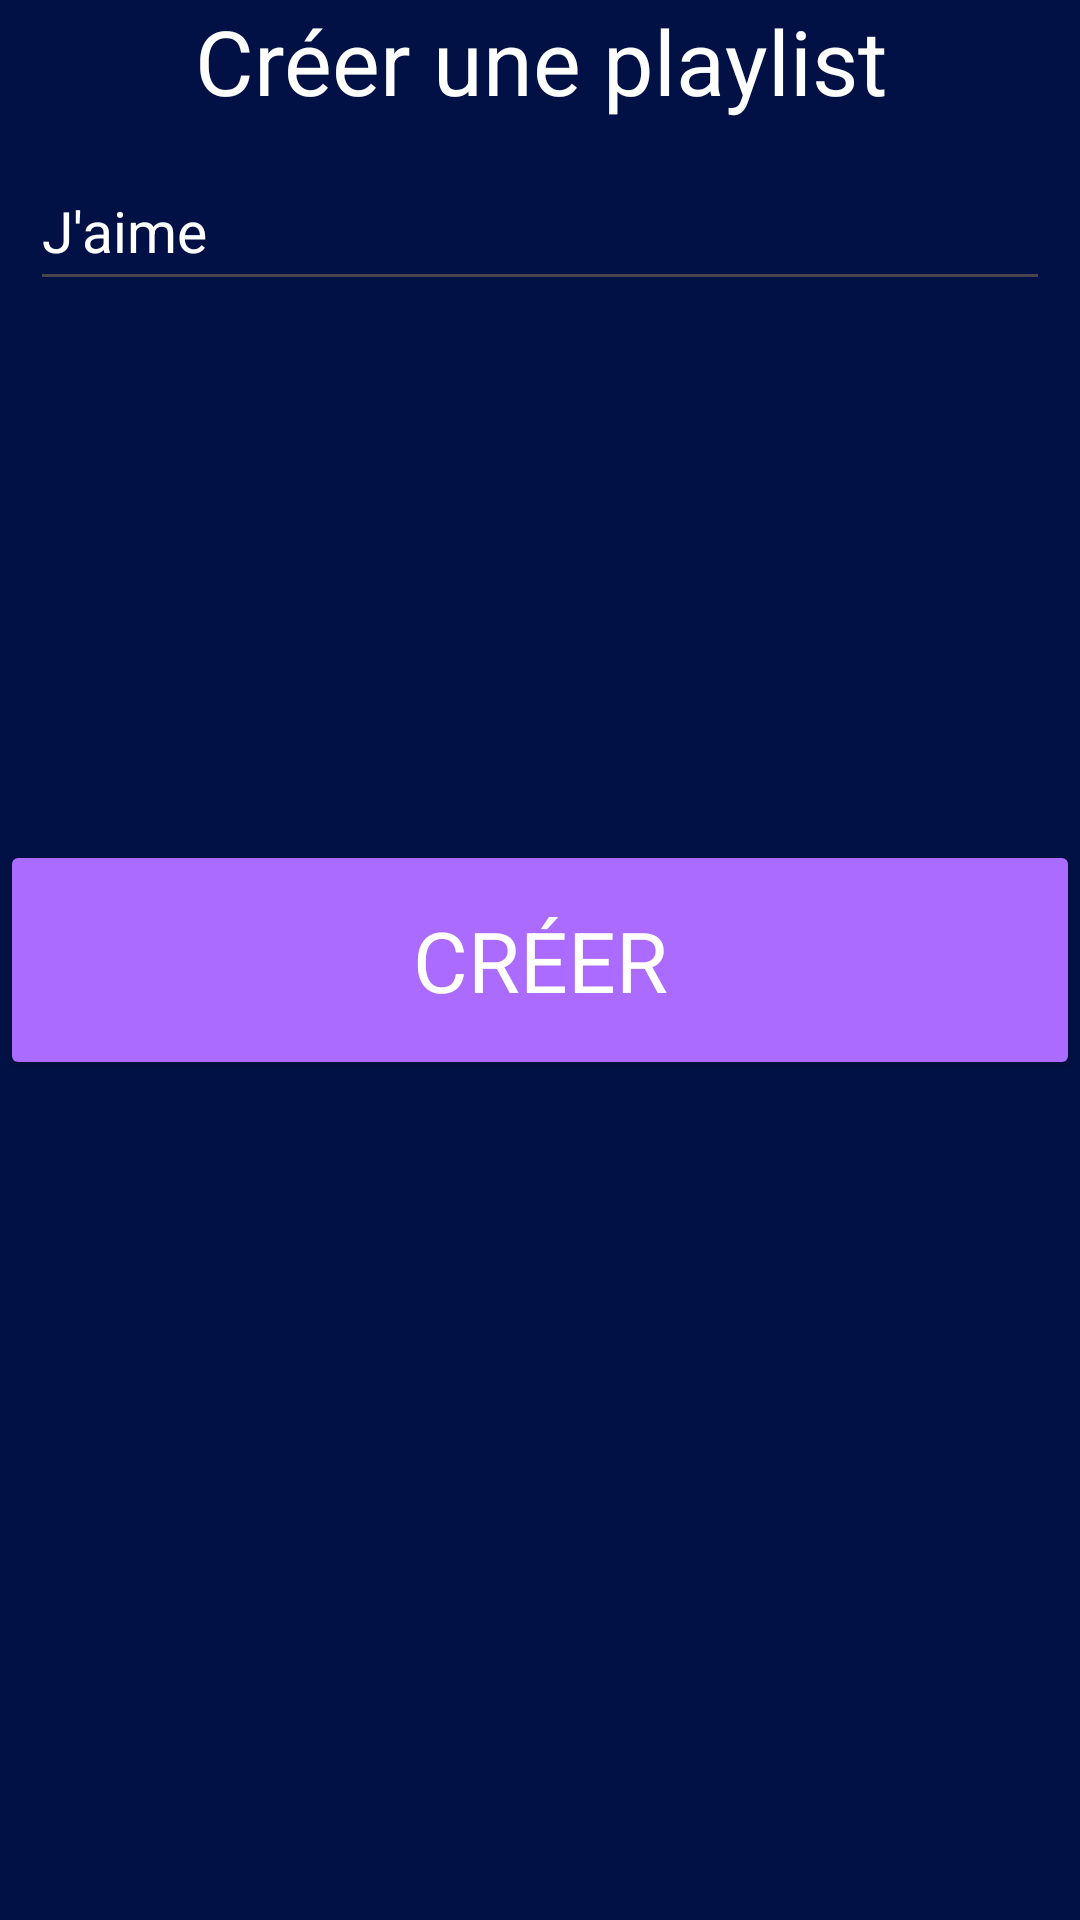

Reconstruct the res/layout file that produces this screen, plus the resources it refers to.
<!-- AndroidManifest.xml: application theme Theme.LofiMobile -->
<!-- res/layout/register_playlist_fragment_dark.xml -->
<?xml version="1.0" encoding="utf-8"?>
<androidx.constraintlayout.widget.ConstraintLayout xmlns:android="http://schemas.android.com/apk/res/android"
    xmlns:app="http://schemas.android.com/apk/res-auto"
    xmlns:tools="http://schemas.android.com/tools"
    android:layout_width="match_parent"
    android:layout_height="match_parent"
    android:background="@color/darkModeBackground">

    <TextView
        android:id="@+id/textView4"
        style="@style/title"
        android:layout_width="match_parent"
        android:layout_height="wrap_content"
        android:text="@string/registerPlaylist"
        android:textAlignment="center"
        app:layout_constraintEnd_toEndOf="parent"
        app:layout_constraintStart_toStartOf="parent"
        app:layout_constraintTop_toTopOf="parent"
        android:textColor="@color/white"/>

    <EditText
        android:id="@+id/register_name_field"
        style="@style/subtitle"
        android:textColor="@color/white"
        android:textColorHint="@color/white"
        android:layout_width="match_parent"
        android:layout_height="50dp"
        android:layout_margin="10dp"
        android:hint="@string/playlistHint"
        app:layout_constraintTop_toBottomOf="@+id/textView4"
        tools:layout_editor_absoluteX="10dp" />

    <TextView
        android:id="@+id/register_error_view"
        android:layout_width="match_parent"
        android:layout_height="wrap_content"
        android:textColor="@color/errorColor"
        style="@style/subtitle"
        android:textAlignment="center"
        app:layout_constraintBottom_toTopOf="@+id/register_button"
        app:layout_constraintTop_toBottomOf="@+id/register_name_field" />
    <Button
        android:id="@+id/register_button"
        android:layout_width="match_parent"
        android:layout_height="80dp"
        app:layout_constraintBottom_toBottomOf="parent"
        app:layout_constraintTop_toTopOf="@+id/textView4"
        android:text="@string/registerConfirm"
        style="@style/subtitle"
        android:textColor="@color/white"
        android:textSize="28dp"
        android:backgroundTint="@color/lightPurple"/>
</androidx.constraintlayout.widget.ConstraintLayout>
<!-- resources referenced by this layout -->
<resources>
  <color name="darkModeBackground">#021145</color>
  <color name="errorColor">#FF4A4A</color>
  <color name="lightPurple">#AC6BFF</color>
  <color name="white">#FFFFFF</color>
  <string name="playlistHint">J\'aime</string>
  <string name="registerConfirm">Créer</string>
  <string name="registerPlaylist">Créer une playlist</string>
  <style name="subtitle">
          <item name="fontFamily">@font/loveyalikeasister</item>
          <item name="android:textSize">19dp</item>
          <item name="android:textColor">@color/black</item>
      </style>
  <style name="title">
          <item name="fontFamily">@font/dancingscript</item>
          <item name="android:textSize">30dp</item>
          <item name="android:textColor">@color/black</item>
      </style>
  <style name="Theme.LofiMobile" parent="Base.Theme.LofiMobile" />
  <color name="black">#000000</color>
  <style name="Base.Theme.LofiMobile" parent="Theme.Material3.DayNight.NoActionBar">
          
          
          <item name="color">@color/black</item>
      </style>
</resources>
